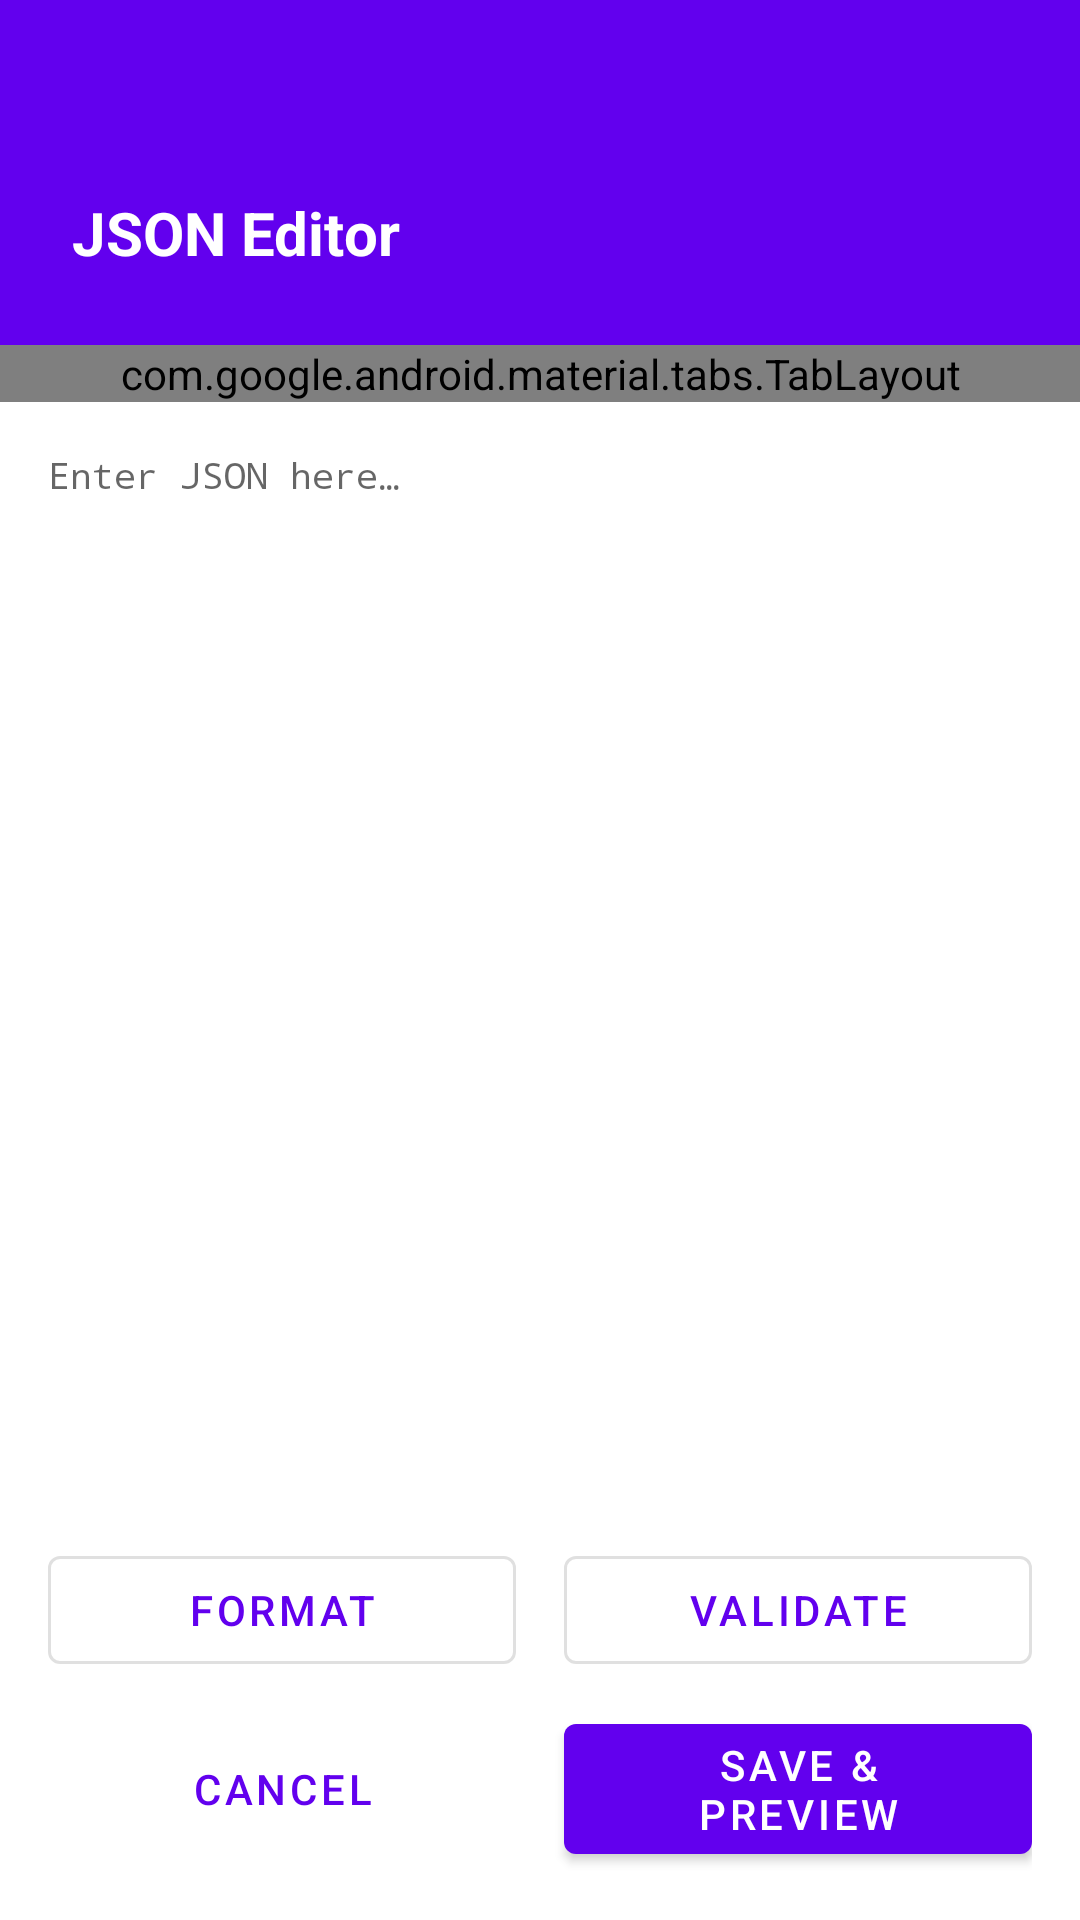

Reconstruct the res/layout file that produces this screen, plus the resources it refers to.
<!-- AndroidManifest.xml: application theme Theme.AGenUIPlayground -->
<!-- res/layout/drawer_json_editor.xml -->
<?xml version="1.0" encoding="utf-8"?>
<LinearLayout xmlns:android="http://schemas.android.com/apk/res/android"
    xmlns:app="http://schemas.android.com/apk/res-auto"
    android:layout_width="@dimen/drawer_width"
    android:layout_height="match_parent"
    android:layout_gravity="end"
    android:orientation="vertical">

    
    <LinearLayout
        android:layout_width="match_parent"
        android:layout_height="wrap_content"
        android:orientation="vertical"
        android:background="?attr/colorPrimary"
        android:padding="@dimen/spacing_large">

        <TextView
            android:layout_width="wrap_content"
            android:layout_height="wrap_content"
            android:text="@string/drawer_title_json_editor"
            android:textSize="20sp"
            android:textColor="@color/white"
            android:layout_marginTop="40dp"
            android:textStyle="bold" />

    </LinearLayout>
    
    <com.google.android.material.tabs.TabLayout
        android:id="@+id/tabLayout"
        android:layout_width="match_parent"
        android:layout_height="wrap_content"
        android:background="@color/white"
        app:tabMode="fixed"
        app:tabGravity="fill"
        app:tabTextColor="@color/text_secondary"
        app:tabSelectedTextColor="?attr/colorPrimary"
        app:tabIndicatorColor="?attr/colorPrimary"
        app:tabIndicatorHeight="2dp">

        <com.google.android.material.tabs.TabItem
            android:layout_width="wrap_content"
            android:layout_height="wrap_content"
            android:text="@string/tab_components" />

        <com.google.android.material.tabs.TabItem
            android:layout_width="wrap_content"
            android:layout_height="wrap_content"
            android:text="@string/tab_data_model" />

    </com.google.android.material.tabs.TabLayout>

    
    <EditText
        android:id="@+id/etJsonEditor"
        android:layout_width="match_parent"
        android:layout_height="0dp"
        android:layout_weight="1"
        android:padding="@dimen/spacing_medium"
        android:hint="@string/hint_json_editor"
        android:gravity="top|start"
        android:inputType="textMultiLine"
        android:fontFamily="monospace"
        android:textSize="@dimen/text_size_caption"
        android:textColor="#212121"
        android:background="@color/white" />

    
    <LinearLayout
        android:layout_width="match_parent"
        android:layout_height="wrap_content"
        android:orientation="vertical"
        android:padding="@dimen/spacing_medium"
        android:background="@color/drawer_background">

        
        <LinearLayout
            android:layout_width="match_parent"
            android:layout_height="wrap_content"
            android:orientation="horizontal"
            android:gravity="center">

            <Button
                android:id="@+id/btnFormat"
                android:layout_width="0dp"
                android:layout_height="wrap_content"
                android:layout_weight="1"
                android:layout_marginEnd="@dimen/spacing_small"
                android:text="@string/drawer_format"
                style="@style/Widget.MaterialComponents.Button.OutlinedButton" />

            <Button
                android:id="@+id/btnValidate"
                android:layout_width="0dp"
                android:layout_height="wrap_content"
                android:layout_weight="1"
                android:layout_marginStart="@dimen/spacing_small"
                android:text="@string/drawer_validate"
                style="@style/Widget.MaterialComponents.Button.OutlinedButton" />

        </LinearLayout>

        
        <LinearLayout
            android:layout_width="match_parent"
            android:layout_height="wrap_content"
            android:orientation="horizontal"
            android:layout_marginTop="@dimen/spacing_small"
            android:gravity="center">

            <Button
                android:id="@+id/btnCancel"
                android:layout_width="0dp"
                android:layout_height="wrap_content"
                android:layout_weight="1"
                android:layout_marginEnd="@dimen/spacing_small"
                android:text="@string/drawer_cancel"
                style="@style/Widget.MaterialComponents.Button.TextButton" />

            <Button
                android:id="@+id/btnSave"
                android:layout_width="0dp"
                android:layout_height="wrap_content"
                android:layout_weight="1"
                android:layout_marginStart="@dimen/spacing_small"
                android:text="@string/drawer_save" />

        </LinearLayout>

    </LinearLayout>

</LinearLayout>
<!-- resources referenced by this layout -->
<resources>
  <dimen name="drawer_width">280dp</dimen>
  <dimen name="spacing_large">24dp</dimen>
  <dimen name="spacing_medium">16dp</dimen>
  <dimen name="spacing_small">8dp</dimen>
  <dimen name="text_size_caption">12sp</dimen>
  <string name="drawer_cancel">Cancel</string>
  <string name="drawer_format">Format</string>
  <string name="drawer_save">Save &amp; Preview</string>
  <string name="drawer_title_json_editor">JSON Editor</string>
  <string name="drawer_validate">Validate</string>
  <string name="hint_json_editor">Enter JSON here…</string>
  <string name="tab_components">Components</string>
  <string name="tab_data_model">DataModel</string>
  <style name="Theme.AGenUIPlayground" parent="Theme.MaterialComponents.DayNight.DarkActionBar">
          
          <item name="colorPrimary">@color/purple_500</item>
          <item name="colorPrimaryVariant">@color/purple_700</item>
          <item name="colorOnPrimary">@color/white</item>
          
          <item name="colorSecondary">@color/teal_200</item>
          <item name="colorSecondaryVariant">@color/teal_700</item>
          <item name="colorOnSecondary">@color/black</item>
          
          <item name="android:statusBarColor">?attr/colorPrimaryVariant</item>
          
      </style>
  <!-- not gathered from this repository: default colours our renderer supplied (Android Studio template values) -->
  <color name="purple_500">#FF6200EE</color>
  <color name="purple_700">#FF3700B3</color>
  <color name="teal_200">#FF03DAC5</color>
  <color name="teal_700">#FF018786</color>
  <color name="black">#FF000000</color>
  <color name="white">#FFFFFFFF</color>
</resources>
